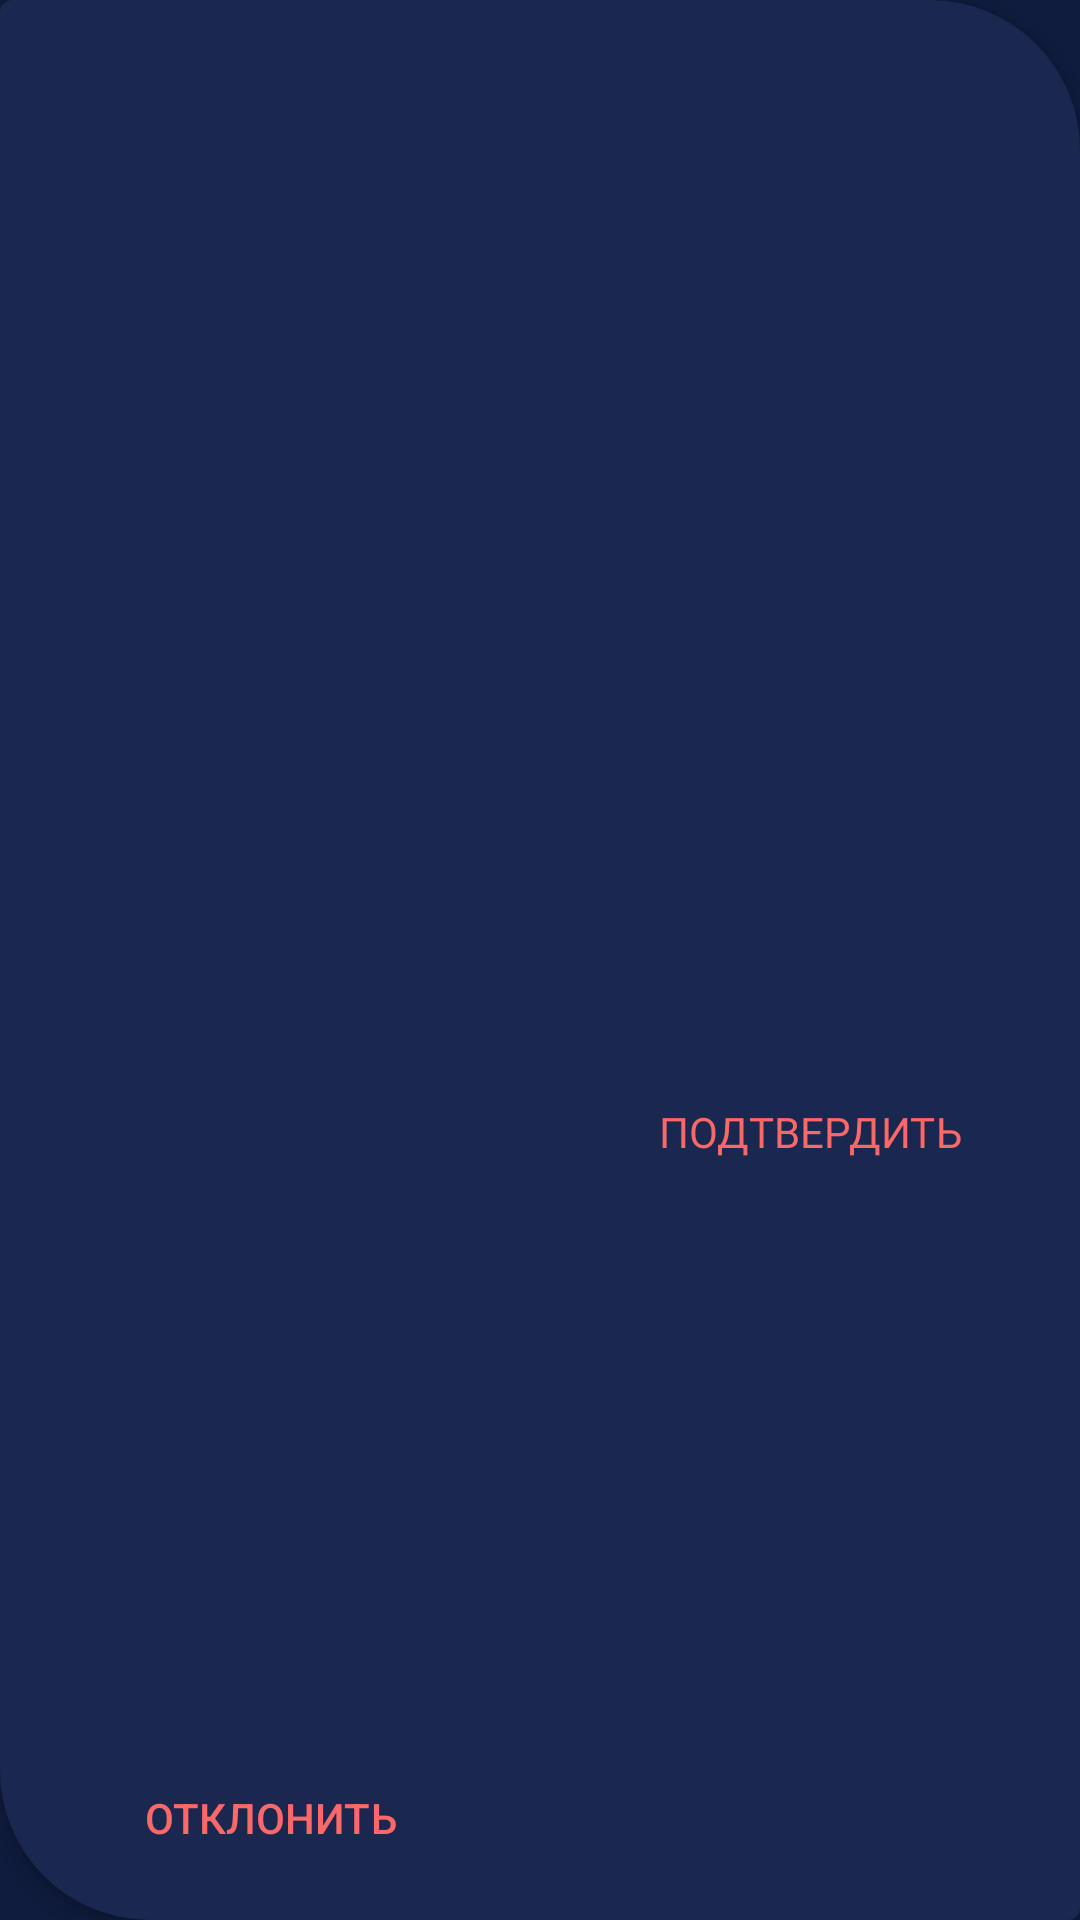

This screen was rendered from an Android layout file. Write that file and the resources it references.
<!-- AndroidManifest.xml: application theme Theme.SportMove -->
<!-- res/layout/rv_request_item.xml -->
<?xml version="1.0" encoding="utf-8"?>
<androidx.constraintlayout.widget.ConstraintLayout xmlns:android="http://schemas.android.com/apk/res/android"
    xmlns:app="http://schemas.android.com/apk/res-auto"
    xmlns:tools="http://schemas.android.com/tools"
    android:layout_width="match_parent"
    android:layout_height="wrap_content"
    android:layout_marginHorizontal="12dp"
    android:layout_marginVertical="8dp"
    android:paddingBottom="10dp"
    android:background="@drawable/card_background"
    android:elevation="4dp">

    <TextView
        android:id="@+id/tvTeamName"
        android:layout_width="match_parent"
        android:layout_height="wrap_content"
        android:layout_marginHorizontal="15dp"
        android:layout_marginTop="10dp"
        android:fontFamily="@font/stem_medium"
        android:textColor="@color/gradient_pink"
        android:textSize="20sp"
        app:layout_constraintEnd_toEndOf="parent"
        app:layout_constraintStart_toStartOf="parent"
        app:layout_constraintTop_toTopOf="parent"
        tools:text="Basket Cup" />

    <TextView
        android:id="@+id/tv_sport_type"
        android:layout_width="match_parent"
        android:layout_height="wrap_content"
        android:layout_marginHorizontal="15dp"
        android:layout_marginTop="15dp"
        android:fontFamily="@font/stem_semilight"
        android:textColor="@color/white"
        android:textSize="14sp"
        app:layout_constraintEnd_toEndOf="parent"
        app:layout_constraintStart_toStartOf="parent"
        app:layout_constraintTop_toBottomOf="@+id/tvTeamName"
        tools:text="Направление: баскетбол" />

    <TextView
        android:id="@+id/tvCaptain"
        android:layout_width="match_parent"
        android:layout_height="wrap_content"
        android:layout_marginHorizontal="15dp"
        android:fontFamily="@font/stem_semilight"
        android:textColor="@color/white"
        android:textSize="14sp"
        app:layout_constraintEnd_toEndOf="parent"
        app:layout_constraintStart_toStartOf="parent"
        app:layout_constraintTop_toBottomOf="@+id/tv_sport_type"
        app:layout_constraintVertical_bias="0"
        tools:text="@string/captain" />

    <TextView
        android:id="@+id/tvStatus"
        android:layout_width="0dp"
        android:layout_height="wrap_content"
        android:layout_marginTop="10dp"
        android:background="@android:color/transparent"
        android:gravity="center"
        android:textColor="@color/white"
        android:textSize="18sp"
        app:layout_constraintEnd_toEndOf="parent"
        app:layout_constraintStart_toStartOf="parent"
        app:layout_constraintTop_toBottomOf="@id/tvCaptain"
        tools:text="@string/status_accept" />

    <androidx.appcompat.widget.AppCompatButton
        android:id="@+id/btnReject"
        android:layout_width="0dp"
        android:layout_height="wrap_content"
        android:background="@android:color/transparent"
        android:text="@string/reject"
        android:textColor="@color/gradient_orange"
        app:layout_constraintBottom_toBottomOf="parent"
        app:layout_constraintEnd_toStartOf="@id/btnAccept"
        app:layout_constraintStart_toStartOf="parent" />

    <androidx.appcompat.widget.AppCompatButton
        android:id="@+id/btnAccept"
        android:layout_width="0dp"
        android:layout_height="wrap_content"
        android:background="@android:color/transparent"
        android:fontFamily="@font/stem_medium"
        android:text="@string/accept"
        android:visibility="visible"
        android:textColor="@color/gradient_orange"
        app:layout_constraintBottom_toBottomOf="parent"
        app:layout_constraintEnd_toEndOf="parent"
        app:layout_constraintStart_toEndOf="@id/btnReject"
        app:layout_constraintTop_toBottomOf="@+id/tvStatus" />

</androidx.constraintlayout.widget.ConstraintLayout>
<!-- resources referenced by this layout -->
<resources>
  <color name="gradient_orange">#FC6767</color>
  <color name="gradient_pink">#EC008C</color>
  <color name="white">#FFFFFFFF</color>
  <!-- drawable card_background (drawable) -->
  <?xml version="1.0" encoding="utf-8"?>
  <shape xmlns:android="http://schemas.android.com/apk/res/android">
      <corners
          android:bottomLeftRadius="50dp"
          android:bottomRightRadius="4dp"
          android:topLeftRadius="4dp"
          android:topRightRadius="50dp" />
      <solid android:color="@color/blue_background_item"/>
  </shape>
  <string name="accept">Подтвердить</string>
  <string name="captain">Капитан команды: %s</string>
  <string name="reject">Отклонить</string>
  <string name="status_accept">Заявка принята</string>
  <style name="Theme.SportMove" parent="Theme.MaterialComponents.Light.NoActionBar">
          
          <item name="colorPrimary">@color/purple_500</item>
          <item name="colorPrimaryVariant">@color/purple_700</item>
          <item name="colorOnPrimary">@color/white</item>
          
          <item name="colorSecondary">@color/white</item>
          <item name="colorSecondaryVariant">@color/teal_700</item>
          <item name="colorOnSecondary">@color/black</item>
          
          <item name="android:statusBarColor">?attr/colorPrimaryVariant</item>
          
          <item name="android:windowBackground">@color/blue_background</item>
      </style>
  <color name="blue_background_item">#1A284F</color>
  <color name="purple_500">#FF6200EE</color>
  <color name="purple_700">#FF3700B3</color>
  <color name="teal_700">#FF018786</color>
  <color name="black">#FF000000</color>
  <color name="blue_background">#0F1C3E</color>
</resources>
